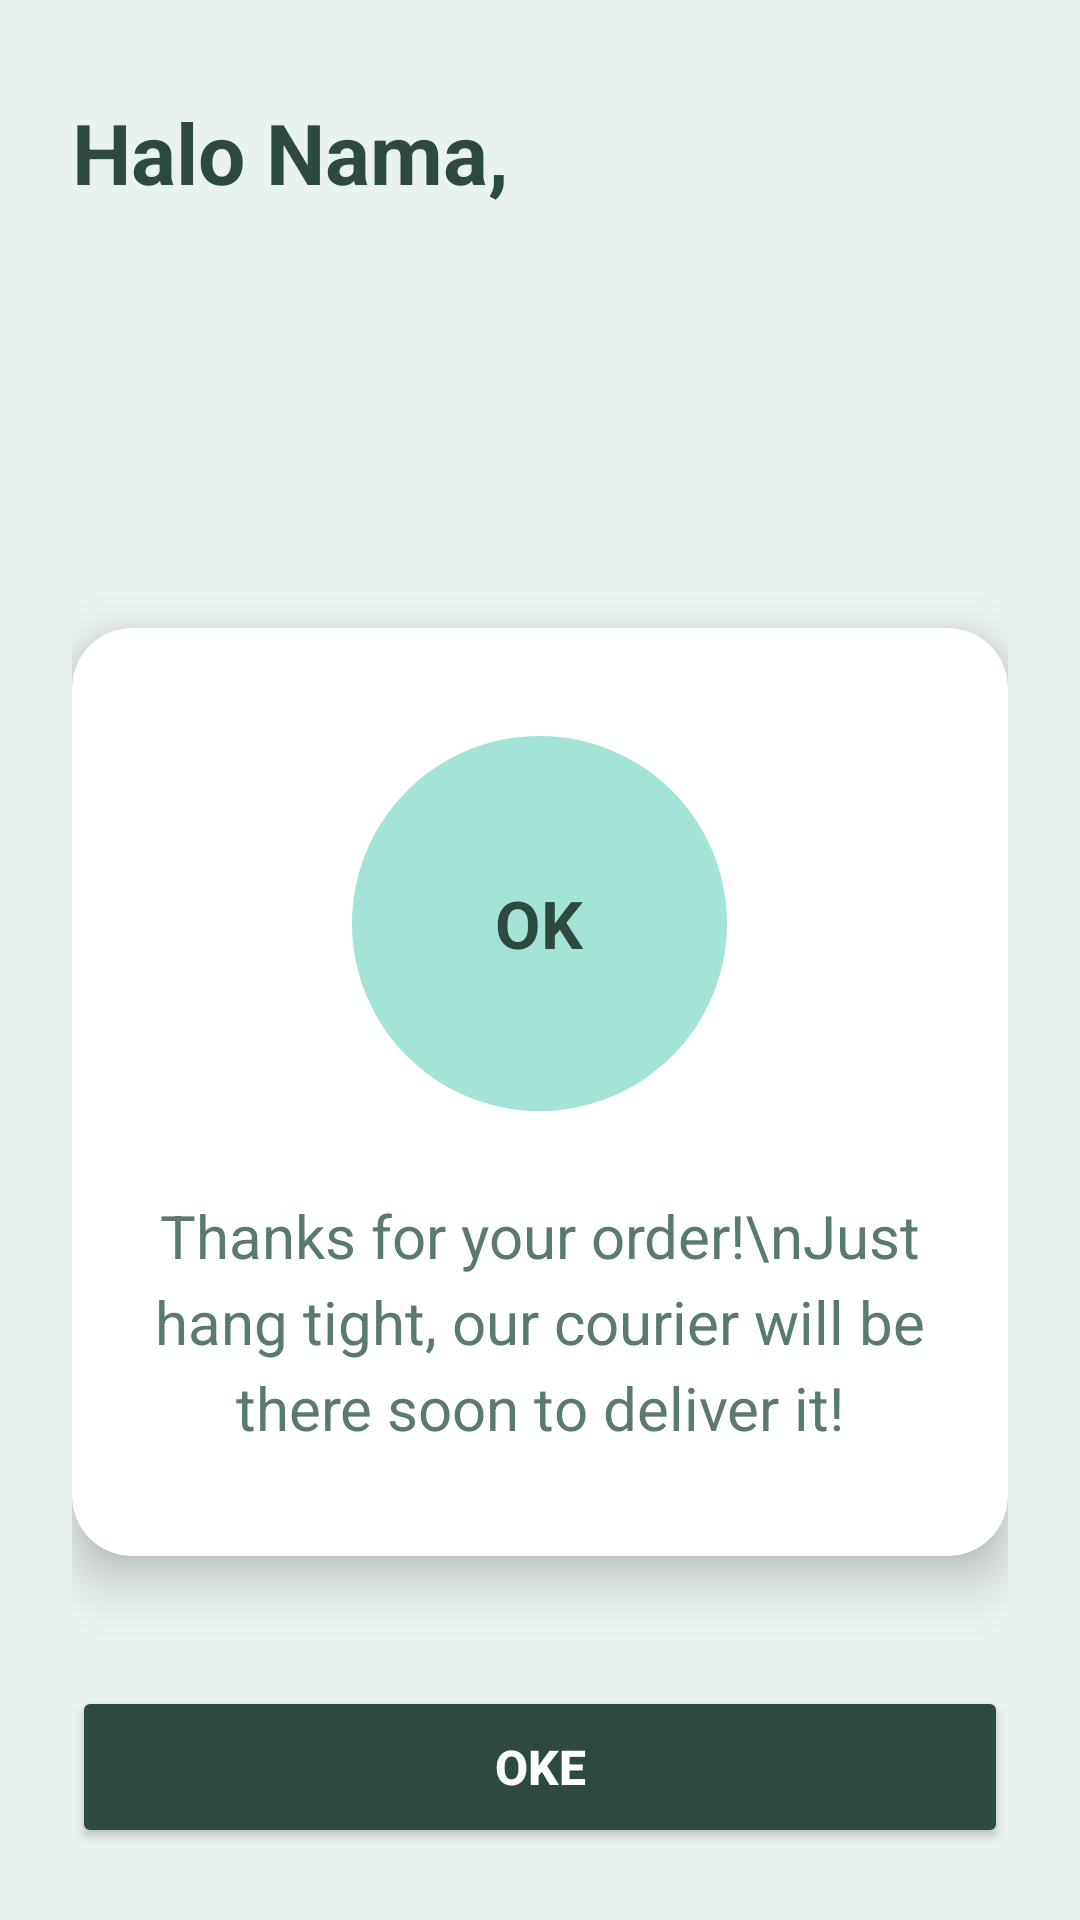

Write the Android layout XML for this screen, with the resource values it uses.
<!-- AndroidManifest.xml: application theme Theme.Cafetaria -->
<!-- res/layout/activity_order_success.xml -->
<?xml version="1.0" encoding="utf-8"?>
<RelativeLayout xmlns:android="http://schemas.android.com/apk/res/android"
    xmlns:app="http://schemas.android.com/apk/res-auto"
    android:layout_width="match_parent"
    android:layout_height="match_parent"
    android:background="#EAF2EE"
    android:padding="24dp">

    <ScrollView
        android:layout_width="match_parent"
        android:layout_height="match_parent"
        android:layout_above="@id/btnSelesaiOk"
        android:layout_alignParentTop="true"
        android:scrollbars="none"
        android:fillViewport="true">

        <LinearLayout
            android:layout_width="match_parent"
            android:layout_height="wrap_content"
            android:orientation="vertical"
            android:paddingTop="8dp">

            
            <TextView
                android:id="@+id/tvKonfirmasiNama"
                android:layout_width="match_parent"
                android:layout_height="wrap_content"
                android:text="Halo Nama,"
                android:textSize="28sp"
                android:textStyle="bold"
                android:textColor="#2C4A3E"
                android:layout_marginBottom="140dp"
                android:gravity="start" />

            
            <androidx.cardview.widget.CardView
                android:layout_width="match_parent"
                android:layout_height="wrap_content"
                app:cardCornerRadius="20dp"
                app:cardElevation="10dp"
                app:cardBackgroundColor="#FFFFFF"
                app:strokeWidth="1.5dp"
                app:strokeColor="#DCE5E0"
                android:layout_marginBottom="100dp">

                <LinearLayout
                    android:layout_width="match_parent"
                    android:layout_height="wrap_content"
                    android:orientation="vertical"
                    android:gravity="center"
                    android:paddingVertical="36dp"
                    android:paddingHorizontal="24dp">

                    
                    <FrameLayout
                        android:layout_width="125dp"
                        android:layout_height="125dp"
                        android:background="@drawable/bg_circle_ok"
                        android:layout_marginBottom="28dp">

                        <TextView
                            android:layout_width="wrap_content"
                            android:layout_height="wrap_content"
                            android:text="OK"
                            android:textSize="22sp"
                            android:textStyle="bold"
                            android:textColor="#2C4A3E"
                            android:layout_gravity="center" />
                    </FrameLayout>

                    
                    <TextView
                        android:layout_width="match_parent"
                        android:layout_height="wrap_content"
                        android:text="Thanks for your order!\nJust hang tight, our courier will be there soon to deliver it!"
                        android:textSize="20sp"
                        android:textColor="#5A7A6E"
                        android:gravity="center"
                        android:lineSpacingExtra="5dp" />

                </LinearLayout>
            </androidx.cardview.widget.CardView>

        </LinearLayout>
    </ScrollView>

    
    <Button
        android:id="@+id/btnSelesaiOk"
        android:layout_width="match_parent"
        android:layout_height="54dp"
        android:layout_alignParentBottom="true"
        android:text="Oke"
        android:textColor="#FFFFFF"
        android:textSize="16sp"
        android:textStyle="bold"
        android:backgroundTint="#2C4A3E" />

</RelativeLayout>
<!-- resources referenced by this layout -->
<resources>
  <!-- drawable bg_circle_ok (drawable) -->
  <?xml version="1.0" encoding="utf-8"?>
  <shape xmlns:android="http://schemas.android.com/apk/res/android"
      android:shape="oval">
      <solid android:color="#A3E4D7" /> 
  </shape>
  <style name="Theme.Cafetaria" parent="Base.Theme.Cafetaria" />
  <style name="Base.Theme.Cafetaria" parent="Theme.Material3.DayNight.NoActionBar">
          
          
      </style>
</resources>
